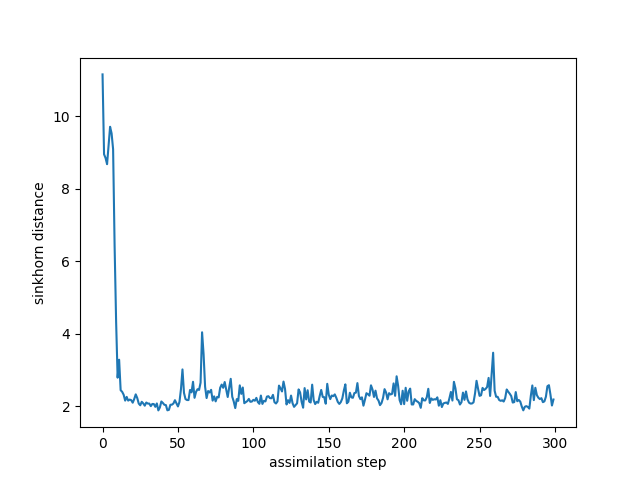

The data file committed next to this chart (first rows):
time, sinkhorn_div
0, 11.16
1, 8.957
2, 8.853
3, 8.683
4, 9.206
5, 9.716
6, 9.534
7, 9.097
8, 6.42
9, 4.333
10, 2.789
11, 3.284
12, 2.443
13, 2.399
14, 2.317
15, 2.156
16, 2.258
17, 2.155
18, 2.183
19, 2.168
20, 2.098
21, 2.198
22, 2.328
23, 2.228
24, 2.075
25, 2.027
26, 2.123
27, 2.078
28, 2.015
29, 2.103
30, 2.074
31, 2.073
32, 2.003
33, 2.063
34, 2.06
35, 1.984
36, 2.077
37, 1.885
38, 1.965
39, 2.131
40, 2.091
41, 2.04
42, 2.032
43, 1.887
44, 1.9
45, 2.04
46, 2.043
47, 2.076
48, 2.167
49, 2.082
50, 1.994
51, 2.118
52, 2.471
53, 3.016
54, 2.37
55, 2.198
56, 2.172
57, 2.17
58, 2.449
59, 2.383
... 240 more rows
